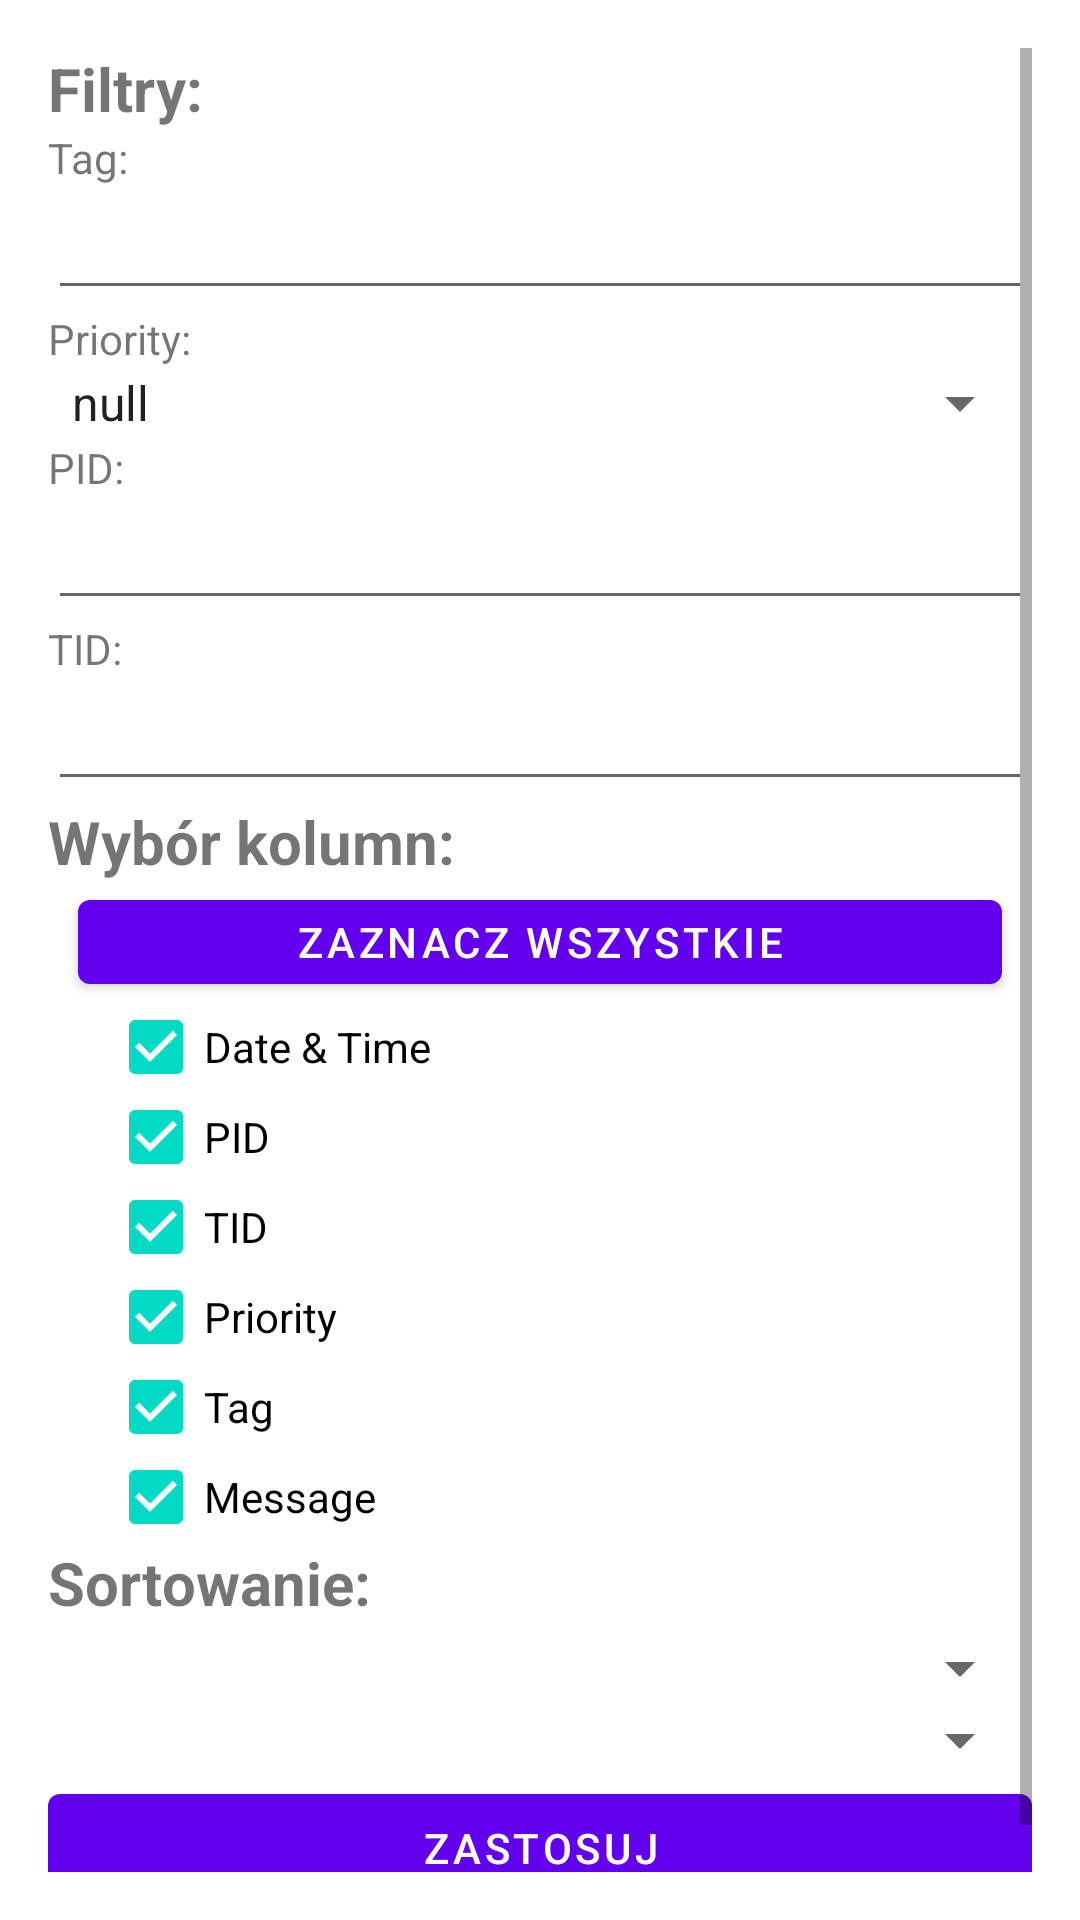

Android layout source for this screen:
<!-- AndroidManifest.xml: application theme Theme.KolektorLogow -->
<!-- res/layout/drawer_view.xml -->
<?xml version="1.0" encoding="utf-8"?>
<LinearLayout xmlns:android="http://schemas.android.com/apk/res/android"
    android:layout_width="match_parent"
    android:layout_height="match_parent"
    android:orientation="vertical"
    android:padding="16dp">
    
    <ScrollView
        android:layout_width="match_parent"
        android:layout_height="match_parent">

        <LinearLayout
            android:layout_width="match_parent"
            android:layout_height="wrap_content"
            android:orientation="vertical">

            <TextView
                android:layout_width="match_parent"
                android:layout_height="wrap_content"
                android:text="Filtry:"
                android:textSize="20dp"
                android:textStyle="bold" />

            <TextView
                android:layout_width="match_parent"
                android:layout_height="wrap_content"
                android:text="Tag:" />

            <EditText
                android:id="@+id/tag_filter_edittext"
                android:layout_width="match_parent"
                android:layout_height="wrap_content"
                android:inputType="text" />

            <TextView
                android:layout_width="match_parent"
                android:layout_height="wrap_content"
                android:text="Priority:" />

            <Spinner
                android:id="@+id/priority_filter_spinner"
                android:layout_width="match_parent"
                android:layout_height="wrap_content"
                android:entries="@array/priority_array" />

            <TextView
                android:layout_width="match_parent"
                android:layout_height="wrap_content"
                android:text="PID:" />

            <EditText
                android:id="@+id/pid_filter_edittext"
                android:layout_width="match_parent"
                android:layout_height="wrap_content"
                android:inputType="text" />

            <TextView
                android:layout_width="match_parent"
                android:layout_height="wrap_content"
                android:text="TID:" />

            <EditText
                android:id="@+id/tid_filter_edittext"
                android:layout_width="match_parent"
                android:layout_height="wrap_content"
                android:inputType="text" />

            <TextView
                android:layout_width="match_parent"
                android:layout_height="wrap_content"
                android:text="Wybór kolumn:"
                android:textSize="20dp"
                android:textStyle="bold" />

            <Button
                android:id="@+id/select_all_columns_visibility_button"
                android:layout_width="match_parent"
                android:layout_height="40dp"
                android:layout_marginStart="10dp"
                android:layout_marginEnd="10dp"
                android:text="Zaznacz wszystkie" />

            <CheckBox
                android:id="@+id/datetime_column_visibility_checkbox"
                android:layout_width="match_parent"
                android:layout_height="30dp"
                android:layout_marginStart="20dp"
                android:checked="true"
                android:text="Date &amp; Time" />

            <CheckBox
                android:id="@+id/pid_column_visibility_checkbox"
                android:layout_width="match_parent"
                android:layout_height="30dp"
                android:layout_marginStart="20dp"
                android:checked="true"
                android:text="PID" />

            <CheckBox
                android:id="@+id/tid_column_visibility_checkbox"
                android:layout_width="match_parent"
                android:layout_height="30dp"
                android:layout_marginStart="20dp"
                android:checked="true"
                android:text="TID" />

            <CheckBox
                android:id="@+id/priority_column_visibility_checkbox"
                android:layout_width="match_parent"
                android:layout_height="30dp"
                android:layout_marginStart="20dp"
                android:checked="true"
                android:text="Priority" />

            <CheckBox
                android:id="@+id/tag_column_visibility_checkbox"
                android:layout_width="match_parent"
                android:layout_height="30dp"
                android:layout_marginStart="20dp"
                android:checked="true"
                android:text="Tag" />

            <CheckBox
                android:id="@+id/message_column_visibility_checkbox"
                android:layout_width="match_parent"
                android:layout_height="30dp"
                android:layout_marginStart="20dp"
                android:checked="true"
                android:text="Message" />

            <TextView
                android:layout_width="match_parent"
                android:layout_height="30dp"
                android:text="Sortowanie:"
                android:textSize="20dp"
                android:textStyle="bold" />

            <Spinner
                android:id="@+id/column_sort_spinner"
                android:layout_width="match_parent"
                android:layout_height="wrap_content"
                android:entries="@array/columns" />

            <Spinner
                android:id="@+id/direction_sort_spinner"
                android:layout_width="match_parent"
                android:layout_height="wrap_content"
                android:entries="@array/direction_sort" />

            <Button
                android:id="@+id/save_filters_button"
                android:layout_width="match_parent"
                android:layout_height="wrap_content"
                android:text="Zastosuj" />
        </LinearLayout>
    </ScrollView>

</LinearLayout>
<!-- resources referenced by this layout -->
<resources>
  <string-array name="priority_array">
          <item>null</item>
          <item>Verbose</item>
          <item>Debug</item>
          <item>Info</item>
          <item>Warning</item>
          <item>Error</item>
          <item>Fatal</item>
      </string-array>
  <style name="Theme.KolektorLogow" parent="Theme.MaterialComponents.DayNight.DarkActionBar">
          
          <item name="colorPrimary">@color/purple_500</item>
          <item name="colorPrimaryVariant">@color/purple_700</item>
          <item name="colorOnPrimary">@color/white</item>
          
          <item name="colorSecondary">@color/teal_200</item>
          <item name="colorSecondaryVariant">@color/teal_700</item>
          <item name="colorOnSecondary">@color/black</item>
          
          <item name="android:statusBarColor" tools:targetApi="l">?attr/colorPrimaryVariant</item>
          
      </style>
  <color name="purple_500">#FF6200EE</color>
  <color name="purple_700">#FF3700B3</color>
  <color name="white">#FFFFFFFF</color>
  <color name="teal_200">#FF03DAC5</color>
  <color name="teal_700">#FF018786</color>
  <color name="black">#FF000000</color>
</resources>
